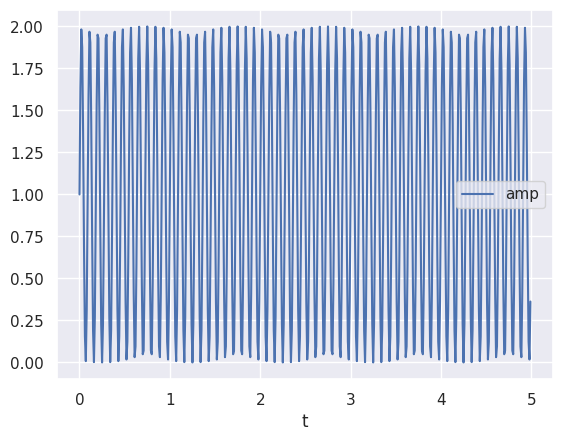
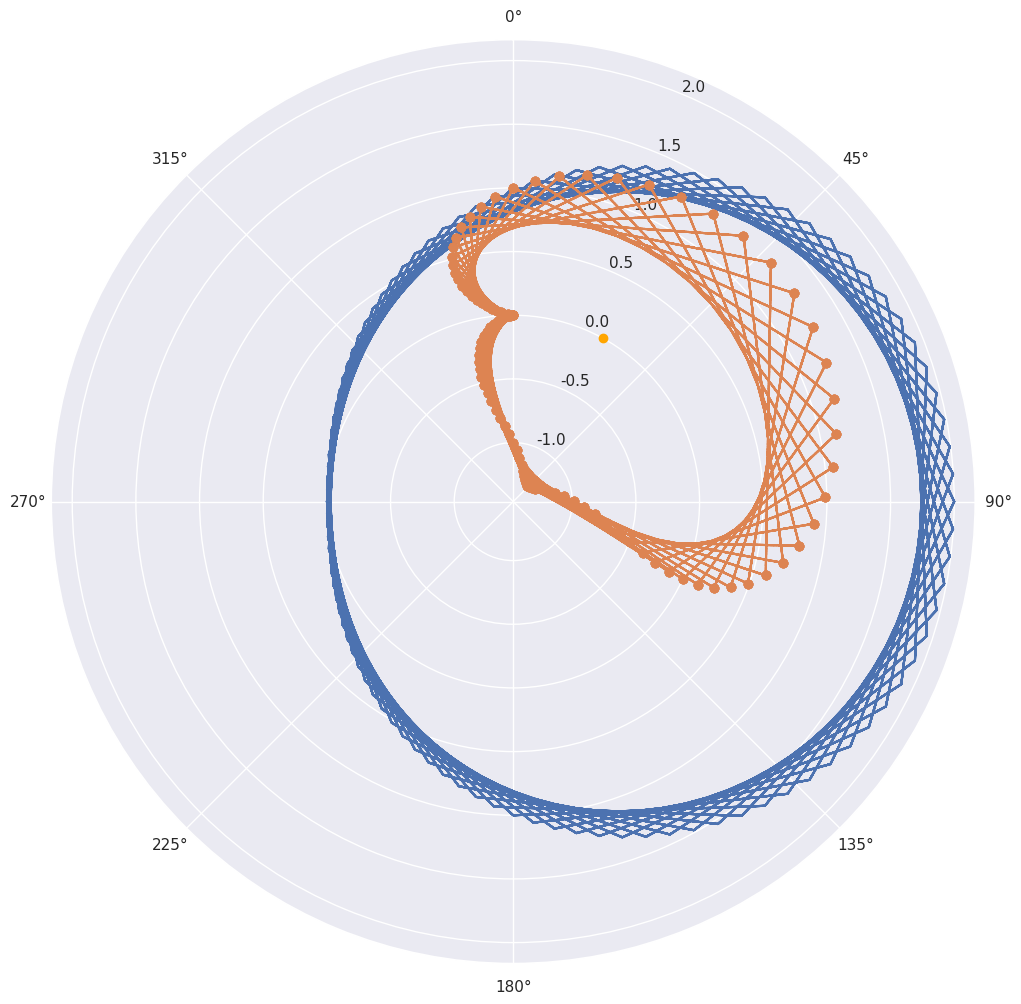

Write the Python code that produced these figures, in order.
# https://youtu.be/spUNpyF58BY

import numpy as np
import matplotlib.pyplot as plt
import pandas as pd
import seaborn as sns

sns.set()

def cart2pol(x, y):
    rho = np.sqrt(x**2 + y**2)
    phi = np.arctan2(y, x)
    return(rho, phi)

def pol2cart(rho, phi):
    x = rho * np.cos(phi)
    y = rho * np.sin(phi)
    return(x, y)


t = np.arange(0,5,0.01) # time 

amp_offset = 1 # to avoid negative y-values

freq =11 

df = pd.DataFrame({'t' : t,
                  'amp' : amp_offset + np.sin(freq*t*2*np.pi)})

df.head()

df.plot(x='t',y='amp')

plt.figure(figsize=(18,12))
plt.polar(df['t'] * freq * 2 * np.pi,df['amp'])
#plt.polar(df['t'] *  2 * np.pi,df['amp'],'o--')

ax = plt.gca()

ax.set_theta_zero_location('N')
ax.set_theta_direction(-1)




cartesian = pd.DataFrame(pol2cart(df['amp'],df['t'] * 2 * np.pi)).T
cartesian.columns = ['y','x']
cartesian

# wrap data on circle with frequency Hz

def plot_g(df,Hz):
    cartesian = pd.DataFrame(pol2cart(df['amp'],df['t'] * Hz * 2 * np.pi)).T
    cartesian.columns = ['y','x']
    plt.plot(cartesian['x'],cartesian['y'],'o--')
    plt.plot(cartesian['x'].mean(),0,'o',color='orange')
    

plot_g(df,11)